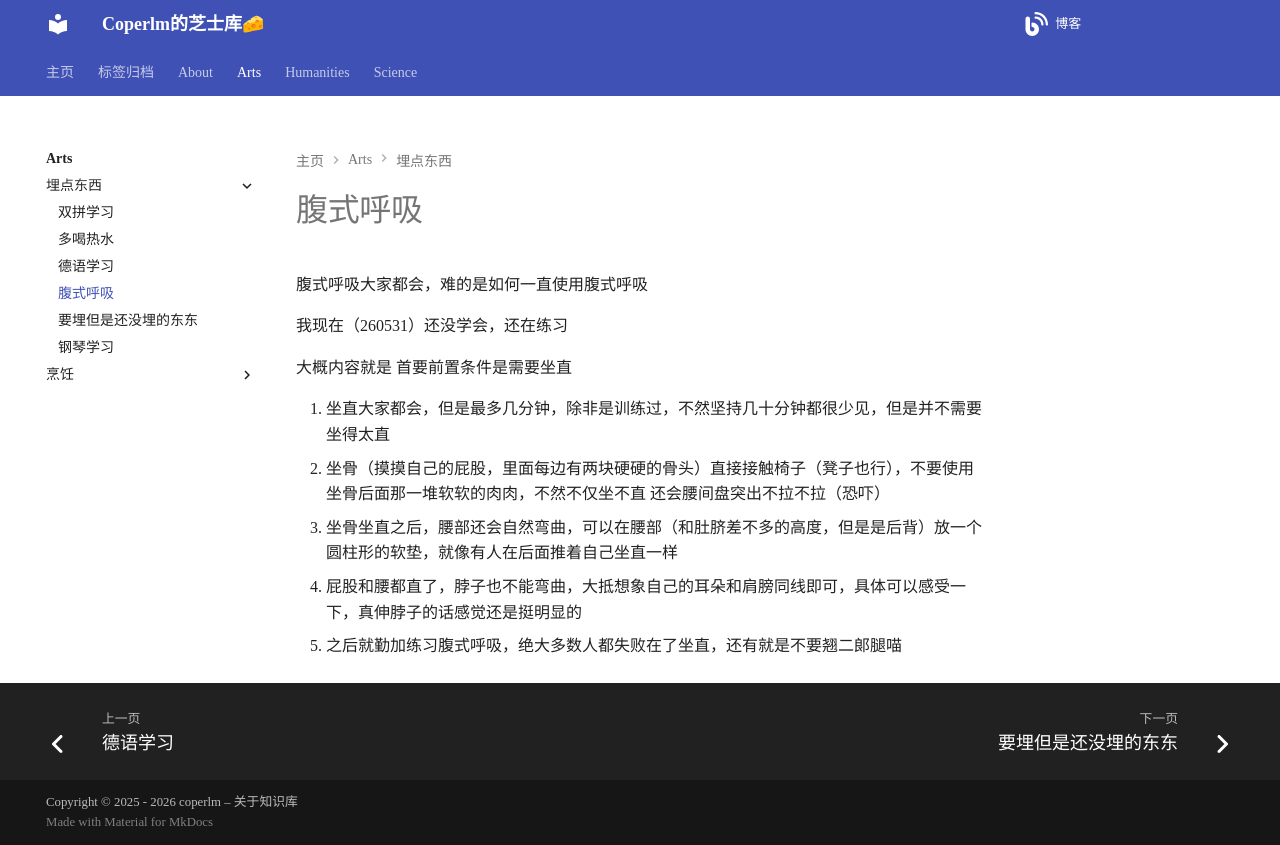

repository: coperlm/KnowledgeBase · page: arts/埋点东西/腹式呼吸/index.html · generator: mkdocs

# 腹式呼吸

腹式呼吸大家都会，难的是如何一直使用腹式呼吸

我现在（260531）还没学会，还在练习

大概内容就是 首要前置条件是需要坐直

1. 坐直大家都会，但是最多几分钟，除非是训练过，不然坚持几十分钟都很少见，但是并不需要坐得太直
2. 坐骨（摸摸自己的屁股，里面每边有两块硬硬的骨头）直接接触椅子（凳子也行），不要使用坐骨后面那一堆软软的肉肉，不然不仅坐不直 还会腰间盘突出不拉不拉（恐吓）
3. 坐骨坐直之后，腰部还会自然弯曲，可以在腰部（和肚脐差不多的高度，但是是后背）放一个圆柱形的软垫，就像有人在后面推着自己坐直一样
4. 屁股和腰都直了，脖子也不能弯曲，大抵想象自己的耳朵和肩膀同线即可，具体可以感受一下，真伸脖子的话感觉还是挺明显的
5. 之后就勤加练习腹式呼吸，绝大多数人都失败在了坐直，还有就是不要翘二郎腿喵
